Dataset: trunk (GitHub, krishnaarjun/ropesi). Classes: garb, hands, paper, rock, scissors.

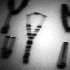
Label: garb

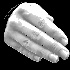
Label: paper

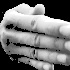
Label: hands

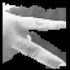
Label: scissors

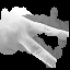
Label: scissors

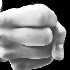
Label: rock
